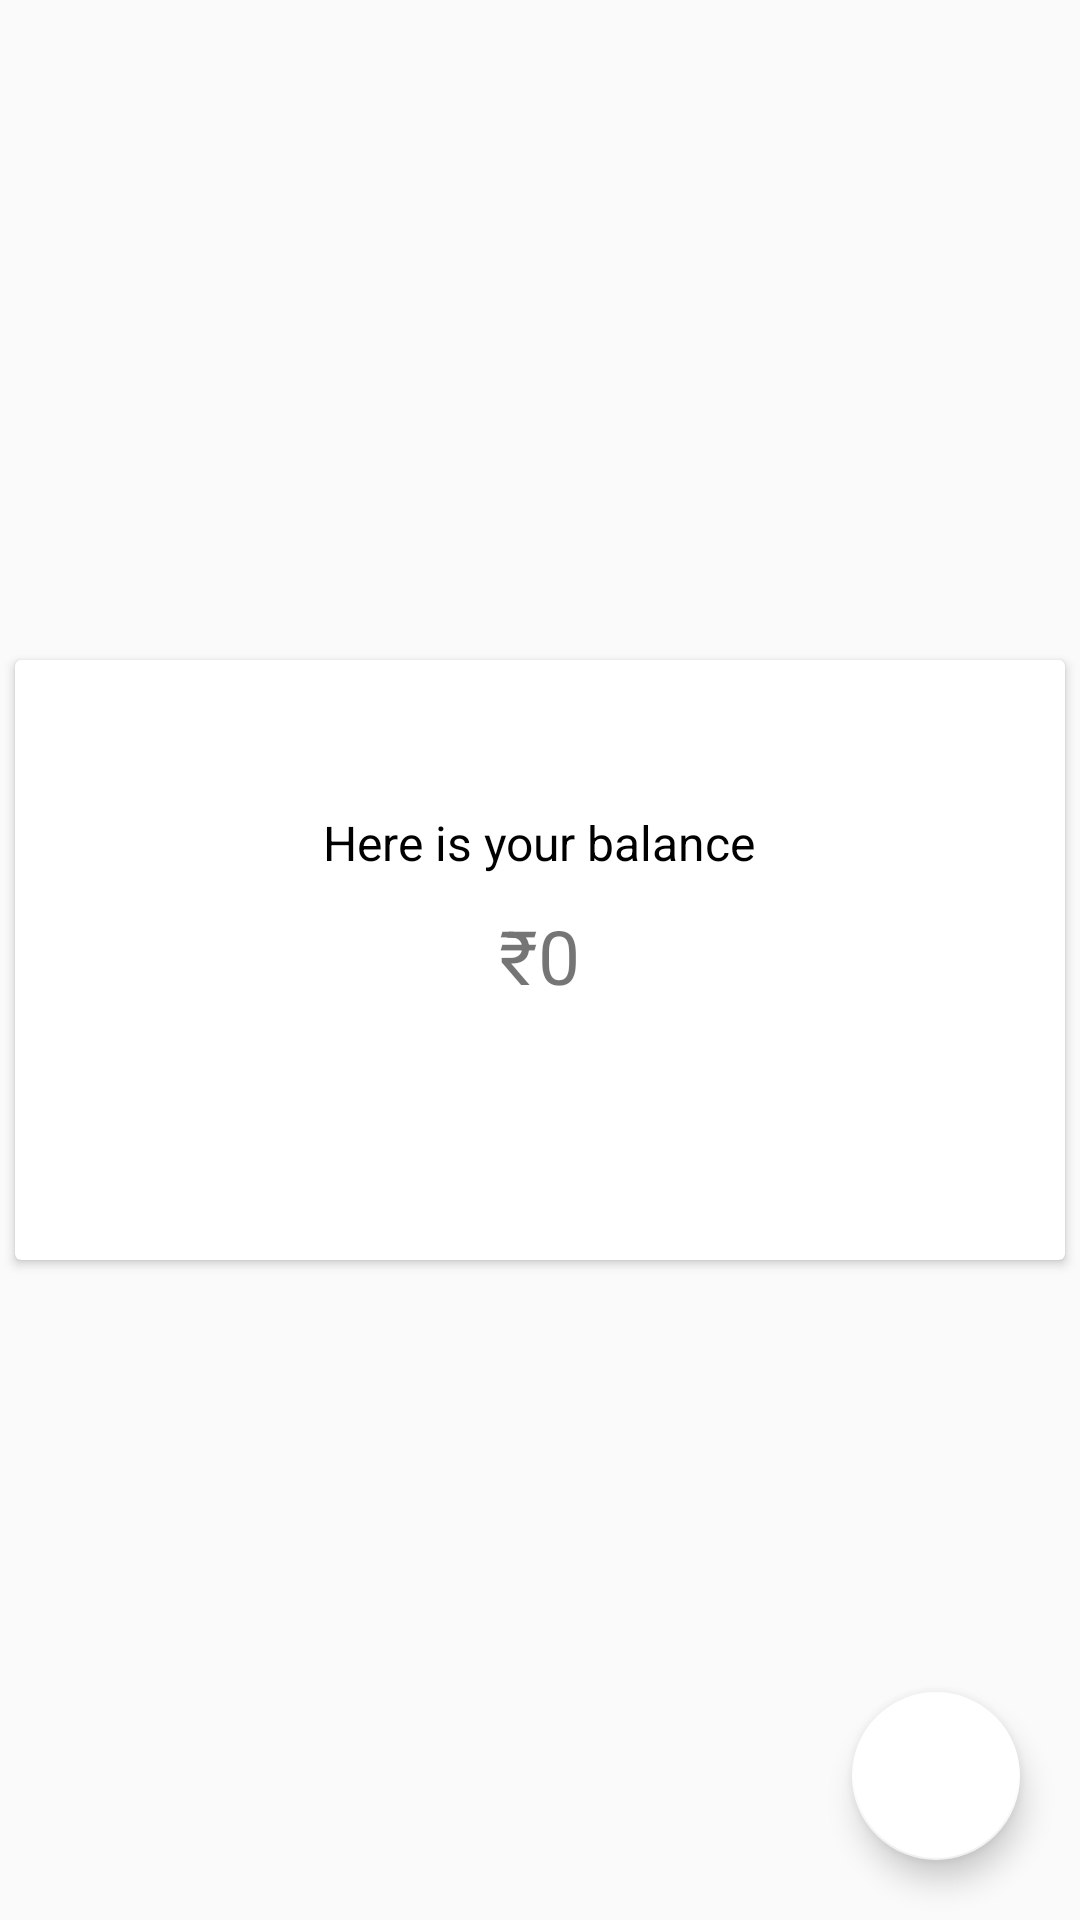

Layout XML and referenced resources for this Android screen:
<!-- AndroidManifest.xml: application theme AppTheme -->
<!-- res/layout/fragment_wallet.xml -->
<?xml version="1.0" encoding="utf-8"?>
<RelativeLayout
    xmlns:android="http://schemas.android.com/apk/res/android"
    xmlns:app="http://schemas.android.com/apk/res-auto"
    xmlns:tools="http://schemas.android.com/tools"
    android:layout_width="match_parent"
    android:layout_height="match_parent">

    <com.google.android.material.floatingactionbutton.FloatingActionButton
        android:id="@+id/btnAdd"
        android:layout_width="wrap_content"
        android:layout_height="wrap_content"
        android:clickable="true"
        android:layout_margin="20dp"
        android:layout_alignParentBottom="true"
        android:layout_alignParentEnd="true"
        app:srcCompat="@drawable/ic_baseline_add_24" />
    <androidx.cardview.widget.CardView
        android:layout_centerInParent="true"
        android:layout_margin="5dp"
        android:layout_width="match_parent"
        android:layout_height="200dp">
        <LinearLayout
            android:layout_marginTop="50dp"
            android:gravity="center_horizontal"
            android:orientation="vertical"
            android:layout_width="match_parent"
            android:layout_height="wrap_content">
            <TextView
                android:id="@+id/label"
                android:text="Here is your balance"
                android:textSize="16sp"
                android:textColor="@android:color/black"
                android:layout_width="wrap_content"
                android:layout_height="wrap_content"
                android:layout_centerInParent="true"
                />
            <TextView
                android:layout_marginTop="10dp"
                android:layout_below="@id/label"
                android:id="@+id/total_amount"
                android:text="₹0"
                android:textSize="25sp"
                android:layout_width="wrap_content"
                android:layout_height="wrap_content"
                android:layout_centerInParent="true"
                />
        </LinearLayout>
    </androidx.cardview.widget.CardView>

</RelativeLayout>
<!-- resources referenced by this layout -->
<resources>
  <style name="AppTheme" parent="Theme.AppCompat.Light.DarkActionBar">
          
          <item name="colorPrimary">@color/colorPrimary</item>
          <item name="colorPrimaryDark">@color/colorPrimaryDark</item>
          <item name="colorAccent">@color/colorAccent</item>
  
      </style>
  <color name="colorPrimary">#47000A</color>
  <color name="colorPrimaryDark">#850416</color>
  <color name="colorAccent">#FFFFFF</color>
</resources>
